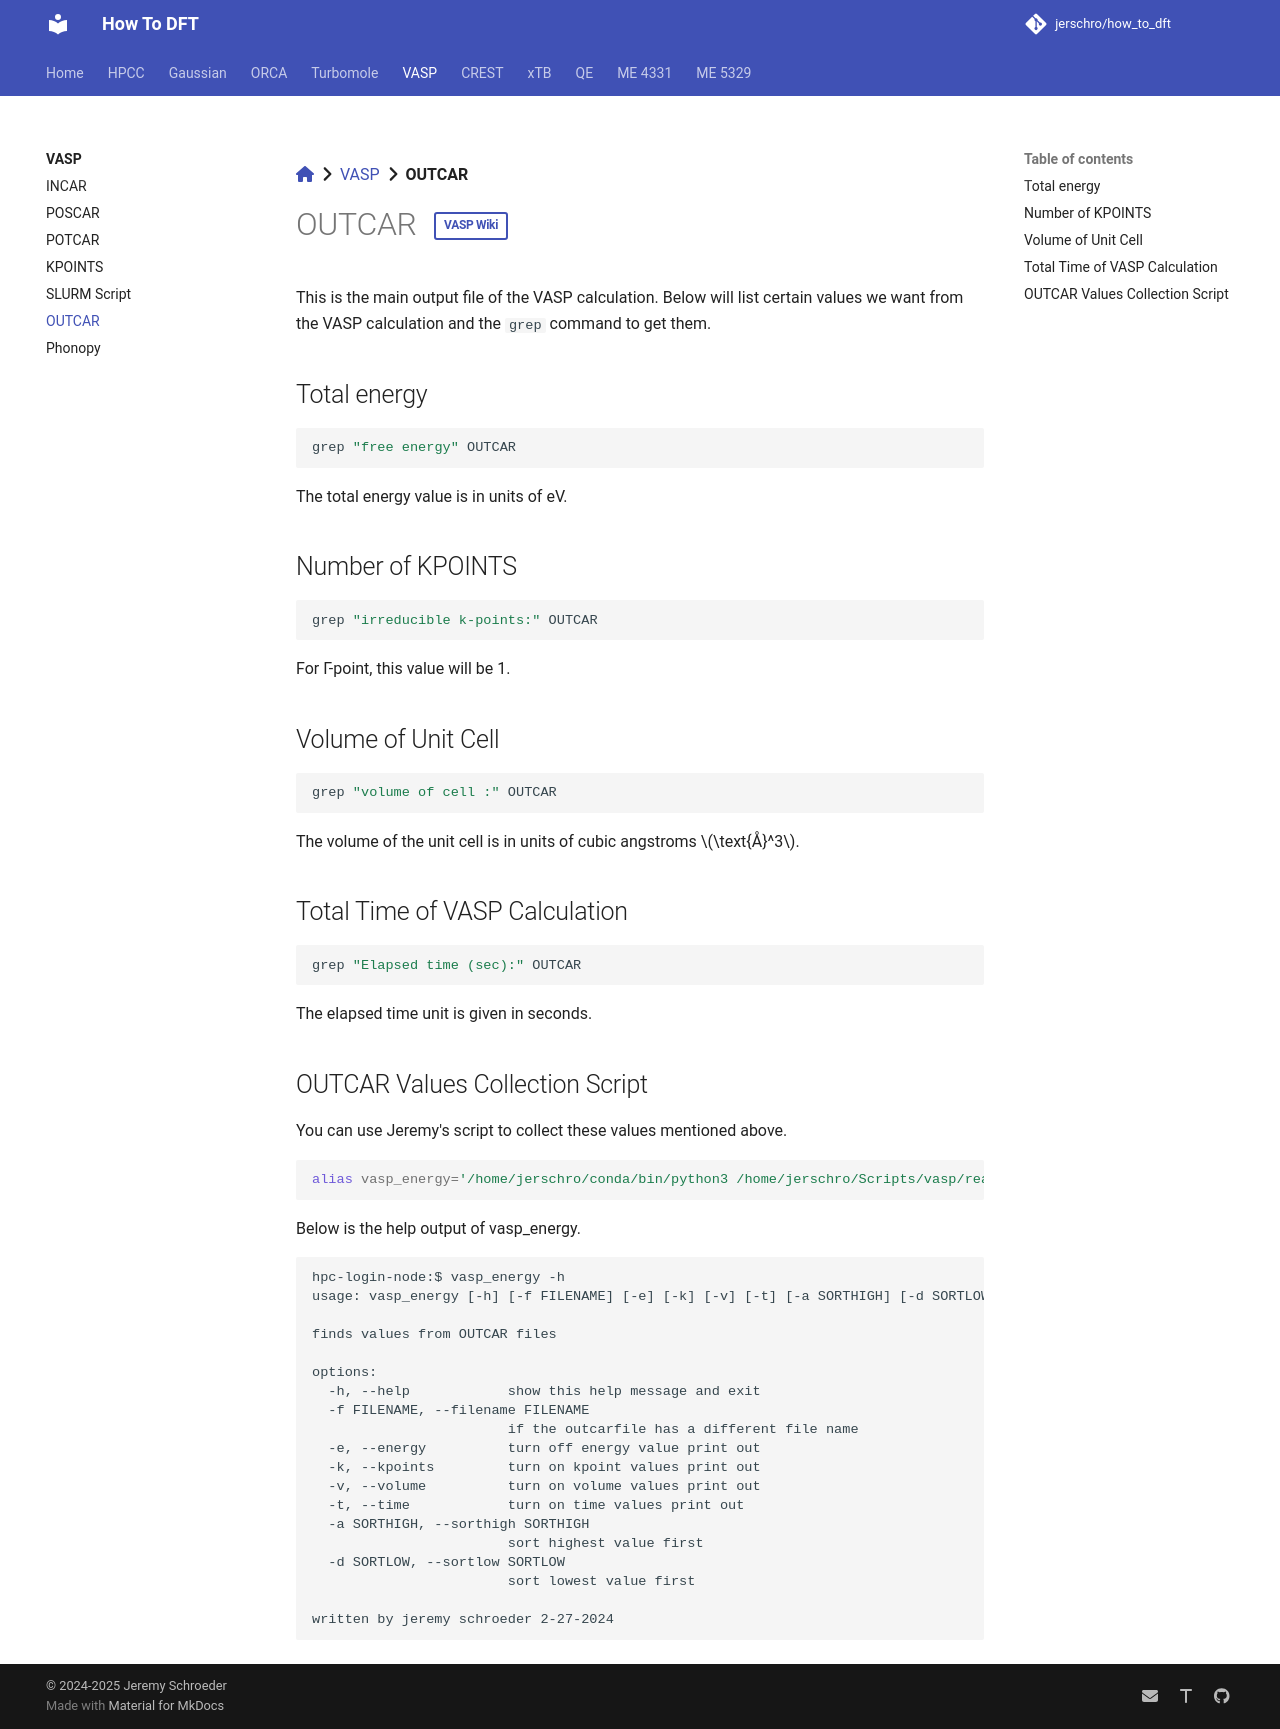

repository: jerschro/how_to_dft · page: vasp/OUTCAR/index.html · generator: mkdocs

[:fontawesome-solid-house:](../index.md) :fontawesome-solid-angle-right: [VASP](index.md) :fontawesome-solid-angle-right: **OUTCAR**
# OUTCAR <a href="https://www.vasp.at/wiki/index.php/OUTCAR" class="md-button small-button">VASP Wiki</a>

This is the main output file of the VASP calculation. Below will list certain values we want from the VASP calculation and the ```grep``` command to get them.

## Total energy

``` bash
grep "free energy" OUTCAR

```


The total energy value is in units of eV.


## Number of KPOINTS

``` bash
grep "irreducible k-points:" OUTCAR

```

For Γ-point, this value will be 1.

## Volume of Unit Cell

``` bash
grep "volume of cell :" OUTCAR

```

The volume of the unit cell is in units of cubic angstroms $\text{Å}^3$.

## Total Time of VASP Calculation

``` bash
grep "Elapsed time (sec):" OUTCAR

```

The elapsed time unit is given in seconds.

## OUTCAR Values Collection Script

You can use Jeremy's script to collect these values mentioned above.

``` bash
alias vasp_energy='/home/jerschro/conda/bin/python3 /home/jerschro/Scripts/vasp/read_outcars_ssh.py'

```

Below is the help output of vasp_energy.

```
hpc-login-node:$ vasp_energy -h
usage: vasp_energy [-h] [-f FILENAME] [-e] [-k] [-v] [-t] [-a SORTHIGH] [-d SORTLOW]

finds values from OUTCAR files

options:
  -h, --help            show this help message and exit
  -f FILENAME, --filename FILENAME
                        if the outcarfile has a different file name
  -e, --energy          turn off energy value print out
  -k, --kpoints         turn on kpoint values print out
  -v, --volume          turn on volume values print out
  -t, --time            turn on time values print out
  -a SORTHIGH, --sorthigh SORTHIGH
                        sort highest value first
  -d SORTLOW, --sortlow SORTLOW
                        sort lowest value first

written by jeremy schroeder 2-27-2024


```
